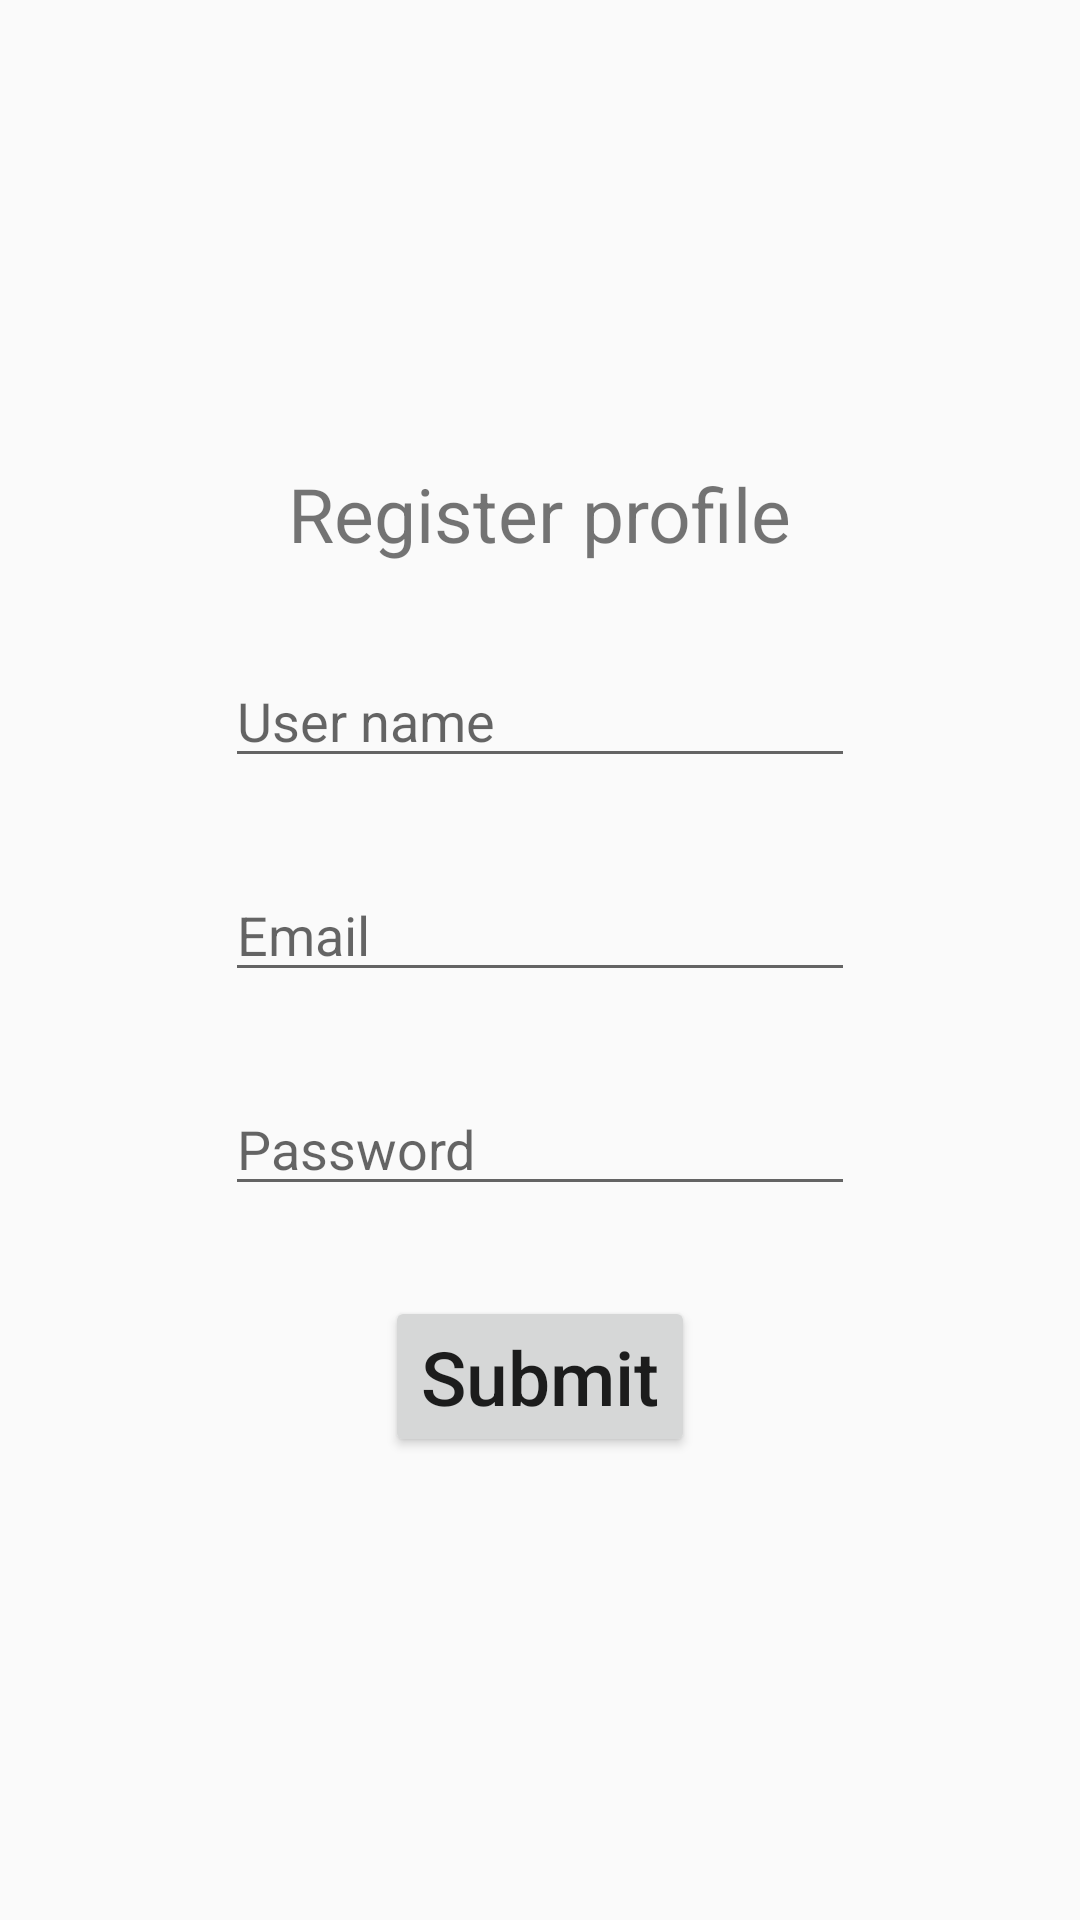

The Android layout XML behind this screen, and the referenced resources:
<!-- AndroidManifest.xml: application theme AppTheme -->
<!-- res/layout/activity_registration.xml -->
<?xml version="1.0" encoding="utf-8"?>
<LinearLayout xmlns:android="http://schemas.android.com/apk/res/android"
    xmlns:app="http://schemas.android.com/apk/res-auto"
    xmlns:tools="http://schemas.android.com/tools"
    android:layout_width="match_parent"
    android:layout_height="match_parent"
    android:orientation="vertical"
    android:gravity="center"
    tools:context=".activities.Registration.RegistrationActivity">


    <TextView
        android:layout_width="wrap_content"
        android:layout_height="wrap_content"
        android:text="@string/registration"
        android:textSize="25sp"
        android:layout_marginBottom="30dp"
        />
    <EditText
        android:id="@+id/userName"
        android:layout_width="wrap_content"
        android:layout_height="wrap_content"
        android:ems="10"
        android:layout_marginBottom="30dp"
        android:hint="@string/user_name"
        />
    <EditText
        android:id="@+id/email"
        android:layout_width="wrap_content"
        android:layout_height="wrap_content"
        android:ems="10"
        android:layout_marginBottom="30dp"
        android:hint="@string/email"
        />
    <EditText
        android:id="@+id/password"
        android:layout_width="wrap_content"
        android:layout_height="wrap_content"
        android:ems="10"
        android:layout_marginBottom="30dp"
        android:hint="@string/password"
        />
    <Button
        android:id="@+id/postRegister"
        android:layout_width="wrap_content"
        android:layout_height="wrap_content"
        android:text="@string/submit"
        android:textAllCaps="false"
        android:textSize="25sp"
        />

    
</LinearLayout>
<!-- resources referenced by this layout -->
<resources>
  <string name="email">Email</string>
  <string name="password">Password</string>
  <string name="registration">Register profile</string>
  <string name="submit">Submit</string>
  <string name="user_name">User name</string>
  <style name="AppTheme" parent="Theme.AppCompat.Light.DarkActionBar">
          
          <item name="colorPrimary">@color/colorPrimary</item>
          <item name="colorPrimaryDark">@color/colorPrimaryDark</item>
          <item name="colorAccent">@color/colorAccent</item>
      </style>
  <color name="colorPrimary">#84e03b</color>
  <color name="colorPrimaryDark">#4ead00</color>
  <color name="colorAccent">#03DAC5</color>
</resources>
